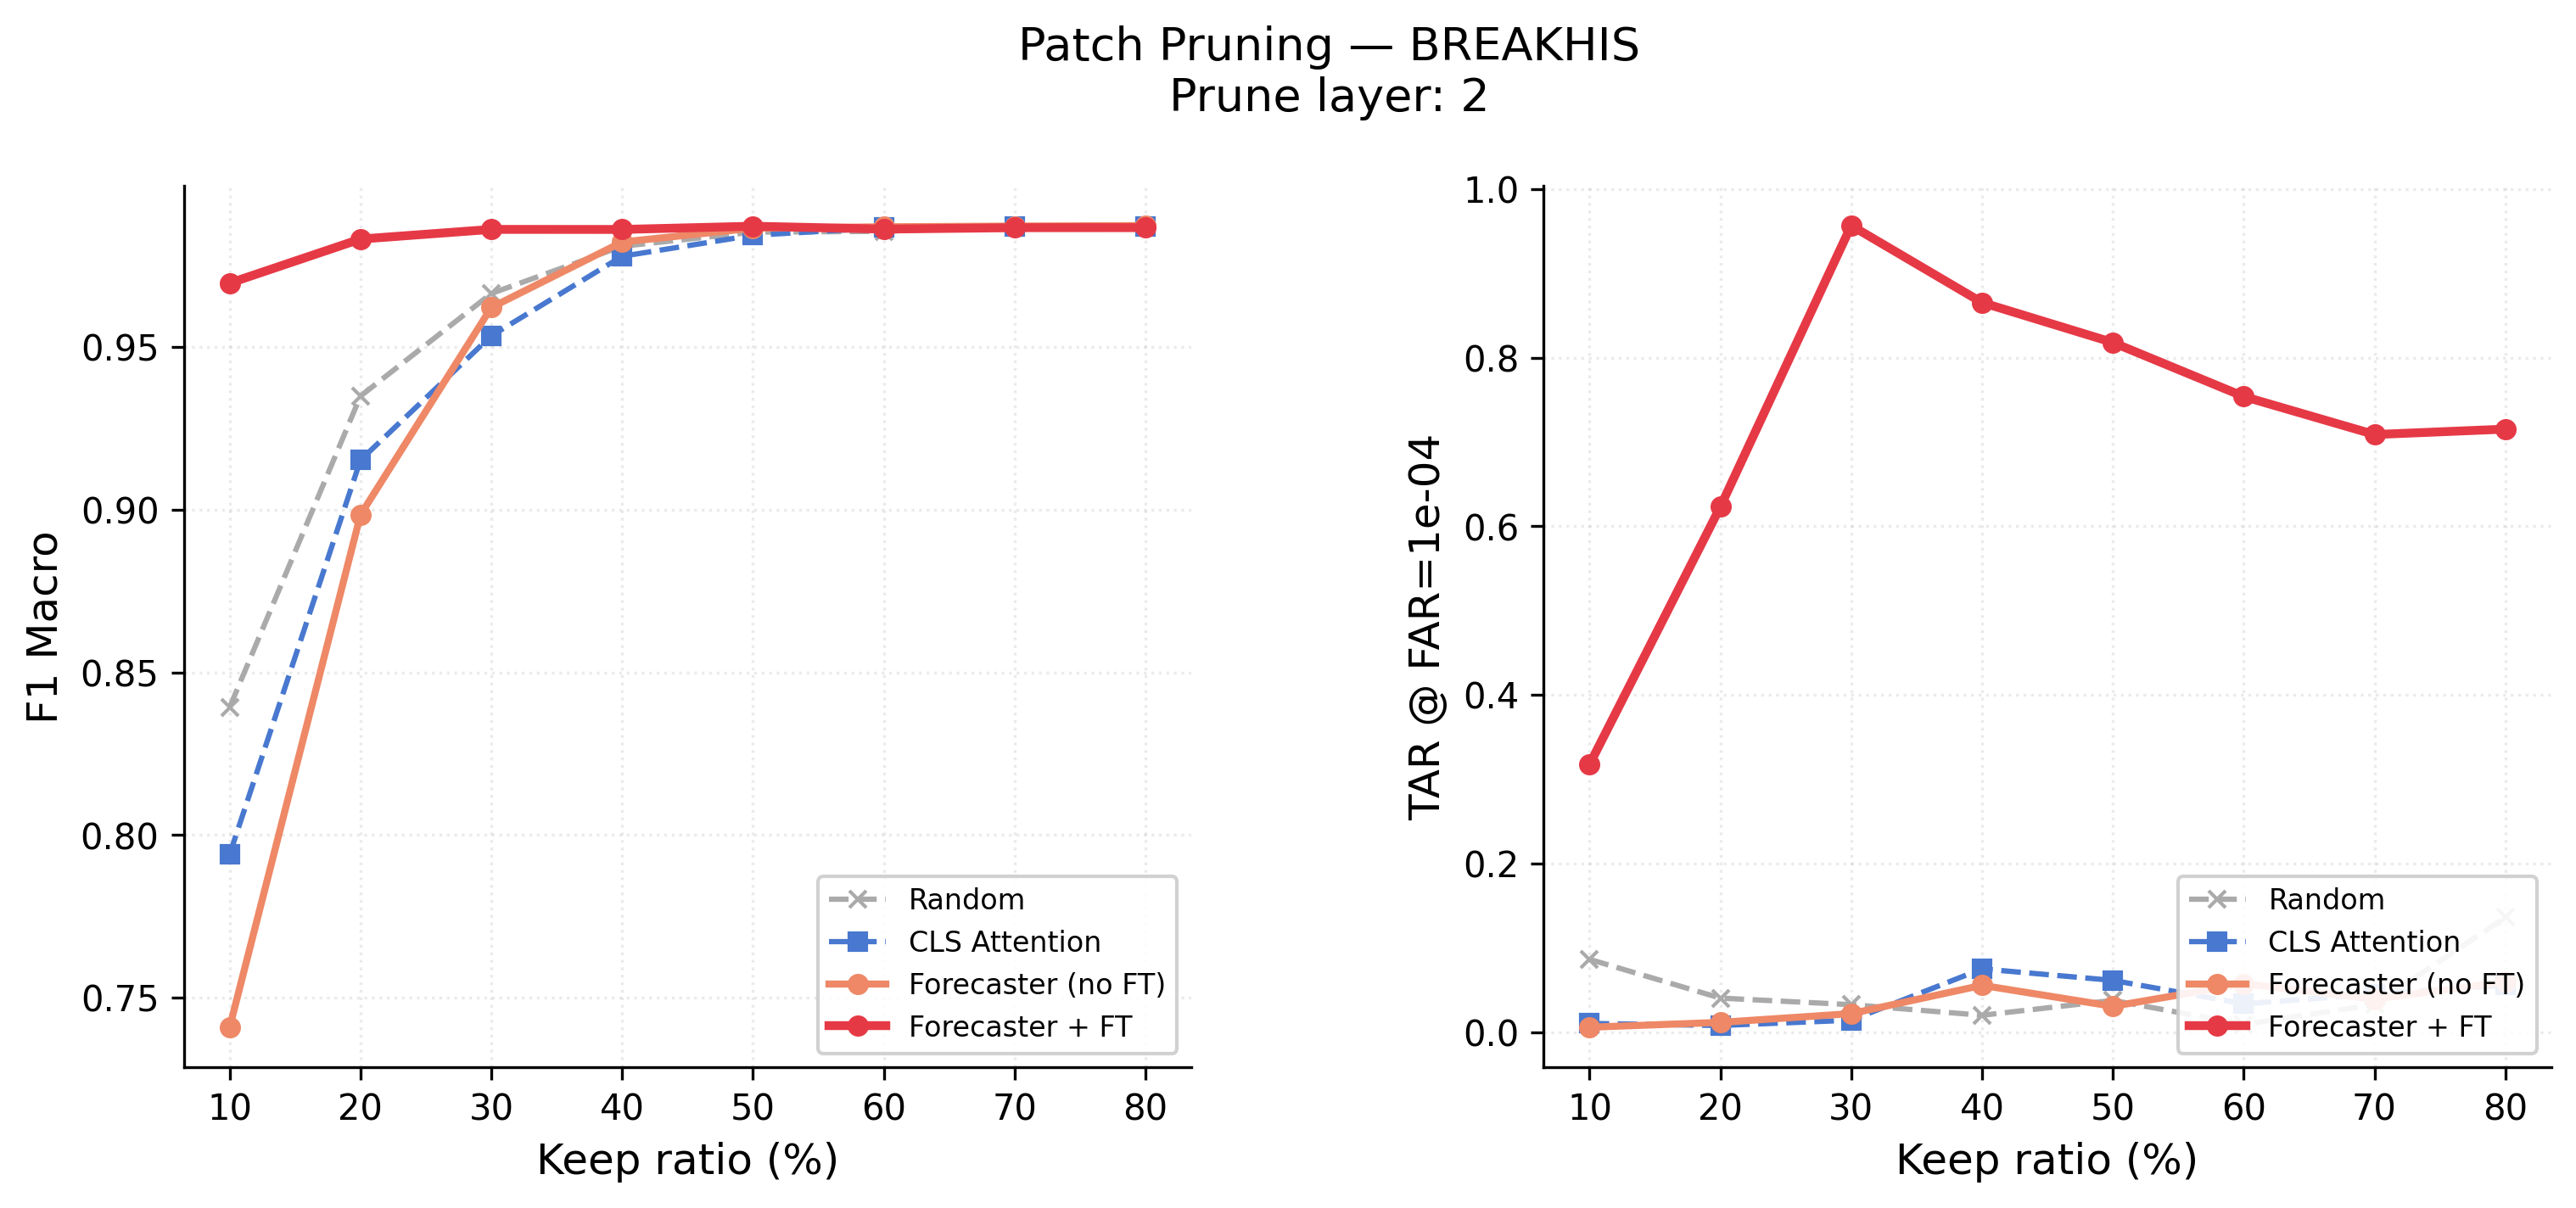

The file beside this chart, header and first rows:
method, keep_ratio, keep_pct, f1_macro, tar_at_far
Random, 0.1, 10, 0.8393, 0.08618
Random, 0.2, 20, 0.9349, 0.04025
Random, 0.3, 30, 0.9665, 0.03247
Random, 0.4, 40, 0.981, 0.01987
Random, 0.5, 50, 0.9853, 0.03753
Random, 0.6, 60, 0.9855, 0.009083
Random, 0.7, 70, 0.9871, 0.03242
Random, 0.8, 80, 0.987, 0.1359
CLS Attention, 0.1, 10, 0.7941, 0.01019
CLS Attention, 0.2, 20, 0.9152, 0.007713
CLS Attention, 0.3, 30, 0.9535, 0.01405
CLS Attention, 0.4, 40, 0.9779, 0.07491
CLS Attention, 0.5, 50, 0.9843, 0.06127
CLS Attention, 0.6, 60, 0.9867, 0.03347
CLS Attention, 0.7, 70, 0.9871, 0.04491
CLS Attention, 0.8, 80, 0.9872, 0.05546
Forecaster (no FT), 0.1, 10, 0.7409, 0.005676
Forecaster (no FT), 0.2, 20, 0.8984, 0.01144
Forecaster (no FT), 0.3, 30, 0.9621, 0.02182
Forecaster (no FT), 0.4, 40, 0.9823, 0.05541
Forecaster (no FT), 0.5, 50, 0.9865, 0.0305
Forecaster (no FT), 0.6, 60, 0.9869, 0.05727
Forecaster (no FT), 0.7, 70, 0.9872, 0.03896
Forecaster (no FT), 0.8, 80, 0.9873, 0.05962
Forecaster + FT, 0.1, 10, 0.9696, 0.3175
Forecaster + FT, 0.2, 20, 0.9832, 0.6231
Forecaster + FT, 0.3, 30, 0.9861, 0.9567
Forecaster + FT, 0.4, 40, 0.9861, 0.8654
Forecaster + FT, 0.5, 50, 0.9871, 0.818
Forecaster + FT, 0.6, 60, 0.9862, 0.7539
Forecaster + FT, 0.7, 70, 0.9867, 0.7088
Forecaster + FT, 0.8, 80, 0.9867, 0.7152
